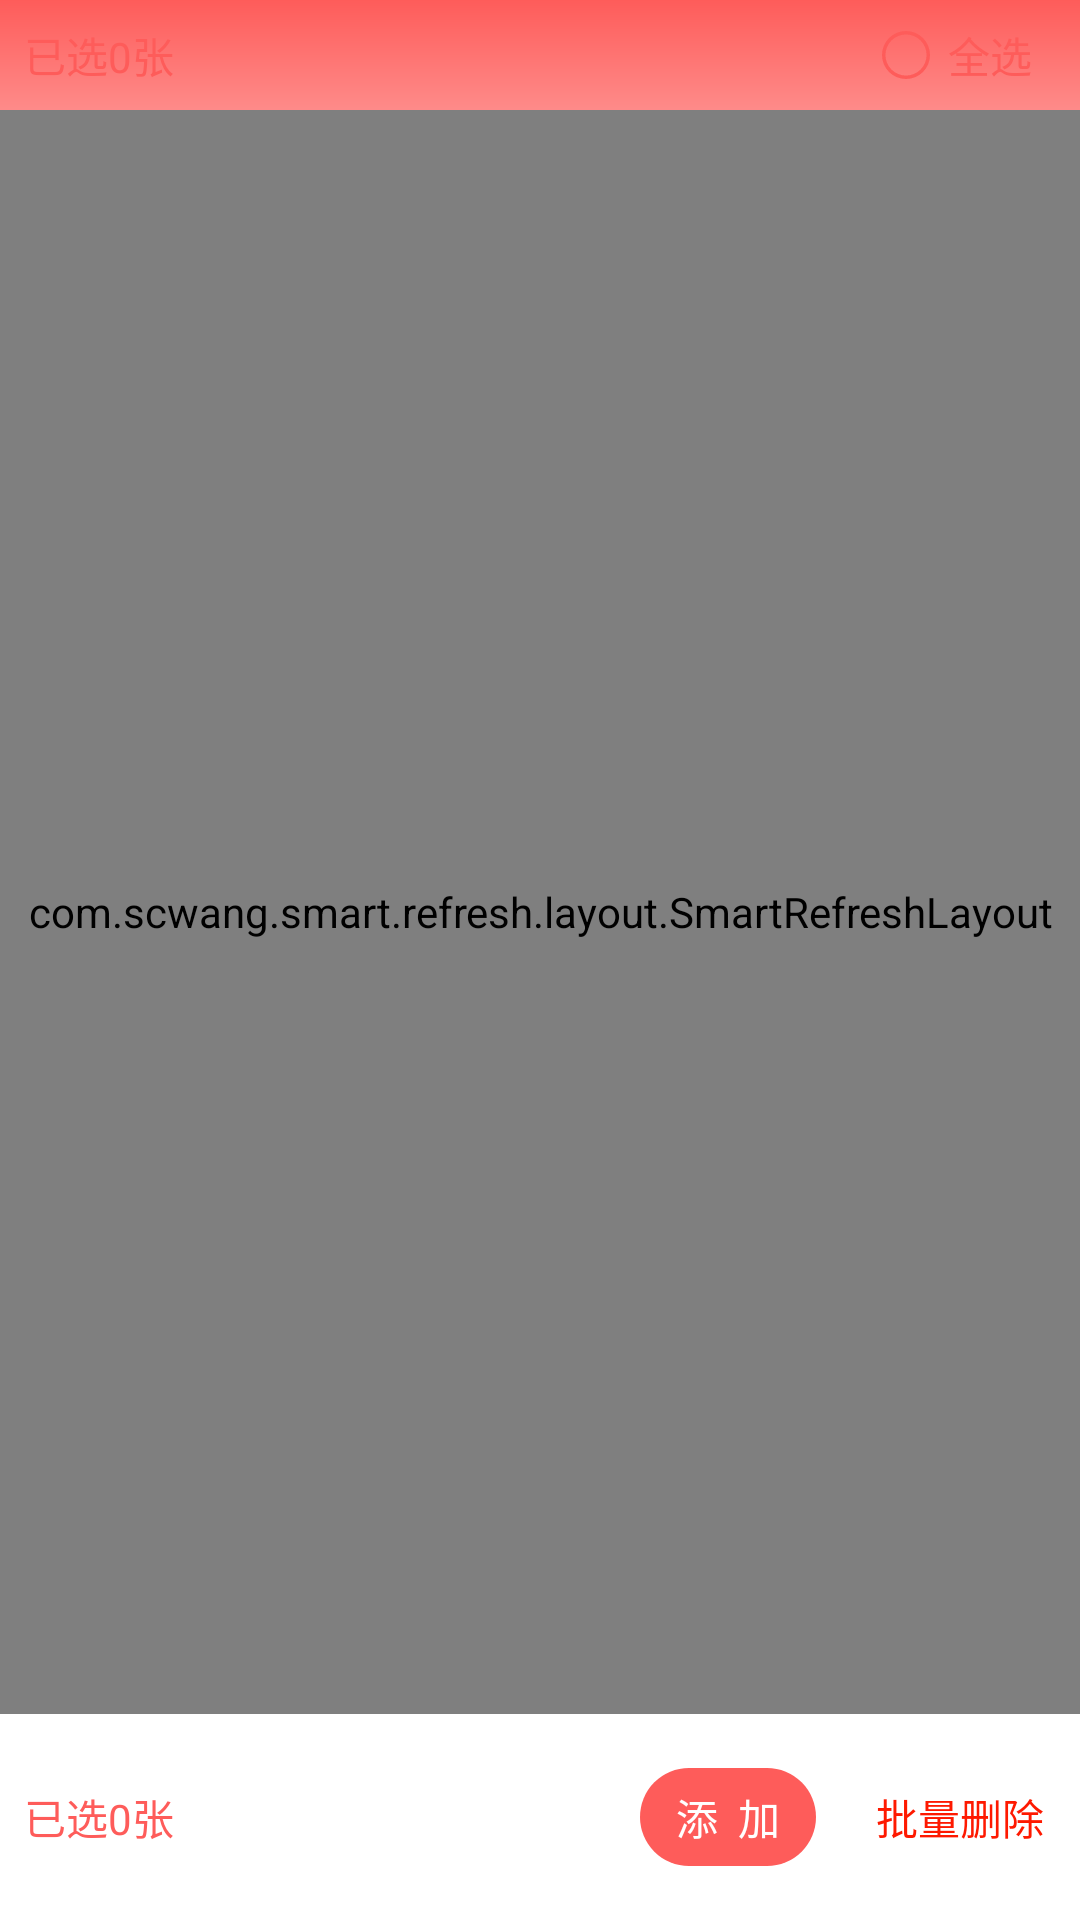

Write the Android layout XML for this screen, with the resource values it uses.
<!-- AndroidManifest.xml: application theme HomeTheme -->
<!-- res/layout/fragment_data_operation.xml -->
<?xml version="1.0" encoding="utf-8"?>
<androidx.constraintlayout.widget.ConstraintLayout xmlns:android="http://schemas.android.com/apk/res/android"
    xmlns:app="http://schemas.android.com/apk/res-auto"
    xmlns:tools="http://schemas.android.com/tools"
    android:layout_width="match_parent"
    android:layout_height="match_parent">

    <TextView
        android:id="@+id/tv_item_count"
        android:layout_width="wrap_content"
        android:layout_height="wrap_content"
        android:padding="8dp"
        android:text="已选0张"
        android:textColor="@color/theme"
        android:textSize="14sp"
        app:layout_constraintStart_toStartOf="parent"
        app:layout_constraintTop_toTopOf="parent" />

    <LinearLayout
        android:id="@+id/ll_selected_all"
        android:layout_width="wrap_content"
        android:layout_height="0dp"
        android:gravity="center"
        android:orientation="horizontal"
        android:paddingHorizontal="8dp"
        app:layout_constraintBottom_toBottomOf="@id/tv_item_count"
        app:layout_constraintEnd_toEndOf="parent"
        app:layout_constraintTop_toTopOf="@id/tv_item_count">

        <ImageView
            android:id="@+id/iv_selected_all"
            android:layout_width="16dp"
            android:layout_height="16dp"
            android:background="@drawable/ic_selected"
            android:contentDescription="选择" />

        <TextView
            android:id="@+id/tv_selected_all"
            android:layout_width="wrap_content"
            android:layout_height="wrap_content"
            android:layout_marginStart="6dp"
            android:layout_marginEnd="8dp"
            android:text="全选"
            android:textColor="@color/theme"
            android:textSize="14sp" />
    </LinearLayout>
    <com.scwang.smart.refresh.layout.SmartRefreshLayout
        android:id="@+id/refreshLayout"
        android:layout_width="match_parent"
        android:layout_height="0dp"

        app:layout_constraintBottom_toTopOf="@id/tv_selected_count"
        app:layout_constraintTop_toBottomOf="@id/tv_item_count">

        <com.scwang.smart.refresh.header.ClassicsHeader
            android:layout_width="match_parent"
            android:layout_height="wrap_content" />

        <androidx.recyclerview.widget.RecyclerView
            android:id="@+id/rv_list"
            android:layout_width="match_parent"
            android:layout_height="match_parent"
            android:overScrollMode="never"
            android:padding="6dp"
            app:layoutManager="androidx.recyclerview.widget.LinearLayoutManager"
            tools:listitem="@layout/item_data_operation" />

        <com.scwang.smart.refresh.footer.ClassicsFooter
            android:layout_width="match_parent"
            android:layout_height="wrap_content" />
    </com.scwang.smart.refresh.layout.SmartRefreshLayout>


    <TextView
        android:id="@+id/tv_selected_count"
        android:layout_width="wrap_content"
        android:layout_height="wrap_content"
        android:paddingHorizontal="8dp"
        android:paddingVertical="24dp"
        android:text="已选0张"
        android:textColor="@color/theme"
        android:textSize="14sp"
        app:layout_constraintBottom_toBottomOf="parent"
        app:layout_constraintStart_toStartOf="parent"
        app:layout_constraintTop_toBottomOf="@id/refreshLayout" />

    <TextView
        android:id="@+id/btn_add_data"
        android:layout_width="wrap_content"
        android:layout_height="wrap_content"
        android:layout_marginEnd="8dp"
        android:background="@drawable/bg_button"
        android:paddingHorizontal="12dp"
        android:paddingVertical="6dp"
        android:text="添  加"
        android:textColor="@color/white"
        android:textSize="14sp"
        app:layout_constraintBottom_toBottomOf="parent"
        app:layout_constraintEnd_toStartOf="@id/btn_delete_selected"
        app:layout_constraintTop_toBottomOf="@id/refreshLayout" />

    <TextView
        android:id="@+id/btn_delete_selected"
        android:layout_width="wrap_content"
        android:layout_height="wrap_content"
        android:paddingHorizontal="12dp"
        android:paddingVertical="6dp"
        android:text="批量删除"
        android:textColor="@color/delete"
        android:textSize="14sp"
        app:layout_constraintBottom_toBottomOf="parent"
        app:layout_constraintEnd_toEndOf="parent"
        app:layout_constraintTop_toBottomOf="@id/refreshLayout" />
</androidx.constraintlayout.widget.ConstraintLayout>
<!-- res/layout/item_data_operation.xml (included above) -->
<?xml version="1.0" encoding="utf-8"?>
<androidx.constraintlayout.widget.ConstraintLayout xmlns:android="http://schemas.android.com/apk/res/android"
    xmlns:app="http://schemas.android.com/apk/res-auto"
    xmlns:tools="http://schemas.android.com/tools"
    android:layout_width="match_parent"
    android:layout_height="wrap_content"
    android:background="@color/white"
    android:paddingHorizontal="8dp">

    <TextView
        android:id="@+id/tv_selected_index"
        android:layout_width="20dp"
        android:layout_height="20dp"
        android:layout_margin="6dp"
        android:background="@drawable/bg_not_selected"
        android:gravity="center"
        android:text="10"
        android:textColor="@color/white"
        android:textSize="12sp"
        app:layout_constraintBottom_toBottomOf="parent"
        app:layout_constraintStart_toStartOf="parent"
        app:layout_constraintTop_toTopOf="parent" />

    <TextView
        android:id="@+id/tv_content"
        android:layout_width="0dp"
        android:layout_height="wrap_content"
        android:layout_marginStart="6dp"
        android:layout_marginTop="6dp"
        android:paddingHorizontal="8dp"
        android:textColor="@color/black"
        android:textSize="14sp"
        app:layout_constraintBottom_toTopOf="@id/tv_author"
        app:layout_constraintEnd_toStartOf="@id/iv_edit"
        app:layout_constraintStart_toEndOf="@id/tv_selected_index"
        app:layout_constraintTop_toTopOf="parent"
        tools:text="1、何时杖尔看南雪，我与梅花两白头。" />

    <TextView
        android:id="@+id/tv_author"
        android:layout_width="wrap_content"
        android:layout_height="wrap_content"
        android:layout_marginTop="4dp"
        android:layout_marginBottom="7dp"
        android:text="——鲁迅"
        android:textColor="@color/purple_200"
        android:textSize="12sp"
        app:layout_constraintBottom_toBottomOf="parent"
        app:layout_constraintEnd_toEndOf="parent"
        app:layout_constraintTop_toBottomOf="@id/barrier" />

    <androidx.constraintlayout.widget.Barrier
        android:id="@+id/barrier"
        android:layout_width="match_parent"
        android:layout_height="match_parent"
        app:barrierDirection="bottom"
        app:constraint_referenced_ids="tv_content,iv_edit" />

    <ImageView
        android:id="@+id/iv_edit"
        android:layout_width="32dp"
        android:layout_height="32dp"
        android:padding="4dp"
        android:src="@drawable/ic_edit"
        app:layout_constraintEnd_toEndOf="parent"
        app:layout_constraintStart_toEndOf="@id/tv_content"
        app:layout_constraintTop_toTopOf="parent" />

    <View
        android:layout_width="match_parent"
        android:layout_height="1dp"
        android:background="@color/gray_dedede"
        app:layout_constraintBottom_toBottomOf="parent" />
</androidx.constraintlayout.widget.ConstraintLayout>
<!-- resources referenced by this layout -->
<resources>
  <color name="black">#FF000000</color>
  <color name="delete">#FE1900</color>
  <color name="gray_dedede">#FFDEDEDE</color>
  <color name="purple_200">#FFBB86FC</color>
  <color name="theme">#fe5c5a</color>
  <color name="white">#FFFFFFFF</color>
  <!-- drawable bg_button (drawable) -->
  <?xml version="1.0" encoding="utf-8"?>
  <shape xmlns:android="http://schemas.android.com/apk/res/android"
      android:shape="rectangle">
      <corners android:radius="100dp" />
      <solid android:color="@color/theme" />
  </shape>
  <!-- drawable bg_not_selected (drawable) -->
  <?xml version="1.0" encoding="utf-8"?>
  <shape xmlns:android="http://schemas.android.com/apk/res/android"
      android:shape="oval">
      <stroke
          android:width="1dp"
          android:color="@color/white" />
      <solid android:color="#4000"/>
  </shape>
  <!-- drawable ic_selected (drawable) -->
  <?xml version="1.0" encoding="utf-8"?>
  <selector xmlns:android="http://schemas.android.com/apk/res/android">
      <item android:drawable="@drawable/ic_select" android:state_selected="true" />
      <item android:drawable="@drawable/ic_no_select" android:state_selected="false" />
  </selector>
  <style name="HomeTheme" parent="Theme.Material3.DayNight.NoActionBar">
  
  
  
  
          <item name="android:windowBackground">@drawable/app_bg</item>
  
      </style>
  <!-- drawable ic_select (drawable) -->
  <vector xmlns:android="http://schemas.android.com/apk/res/android"
      android:width="16dp"
      android:height="16dp"
      android:viewportWidth="1024"
      android:viewportHeight="1024">
    <path
        android:pathData="M509.67,4.65a509.67,509.67 0,1 0,0 1019.35,509.67 509.67,0 0,0 0,-1019.35zM473.62,774.2c-77.22,-95.63 -168,-168 -231.07,-190.75L392.13,493.75l72.12,140.22s117.54,-284.78 303.19,-379.58c-4.01,67.85 -22.43,126.59 9.37,199.03 -81.48,18.41 -248.72,221.71 -303.19,320.78z"
        android:fillColor="@color/theme"/>
  </vector>
  <!-- drawable ic_no_select (drawable) -->
  <vector xmlns:android="http://schemas.android.com/apk/res/android"
      android:width="16dp"
      android:height="16dp"
      android:viewportWidth="1024"
      android:viewportHeight="1024">
    <path
        android:pathData="M512,950.85A438.85,438.85 0,1 0,512 73.15a438.85,438.85 0,0 0,0 877.7zM512,1024A512,512 0,1 1,512 0a512,512 0,0 1,0 1024z"
        android:fillColor="@color/theme"/>
  </vector>
  <!-- drawable app_bg (drawable) -->
  <?xml version="1.0" encoding="utf-8"?>
  <shape xmlns:android="http://schemas.android.com/apk/res/android">
  <gradient android:angle="-90"
      android:endColor="#ffffff"
      android:centerY="0.2"
      android:centerColor="@color/white"
      android:startColor="@color/theme"/>
  
  </shape>
</resources>
